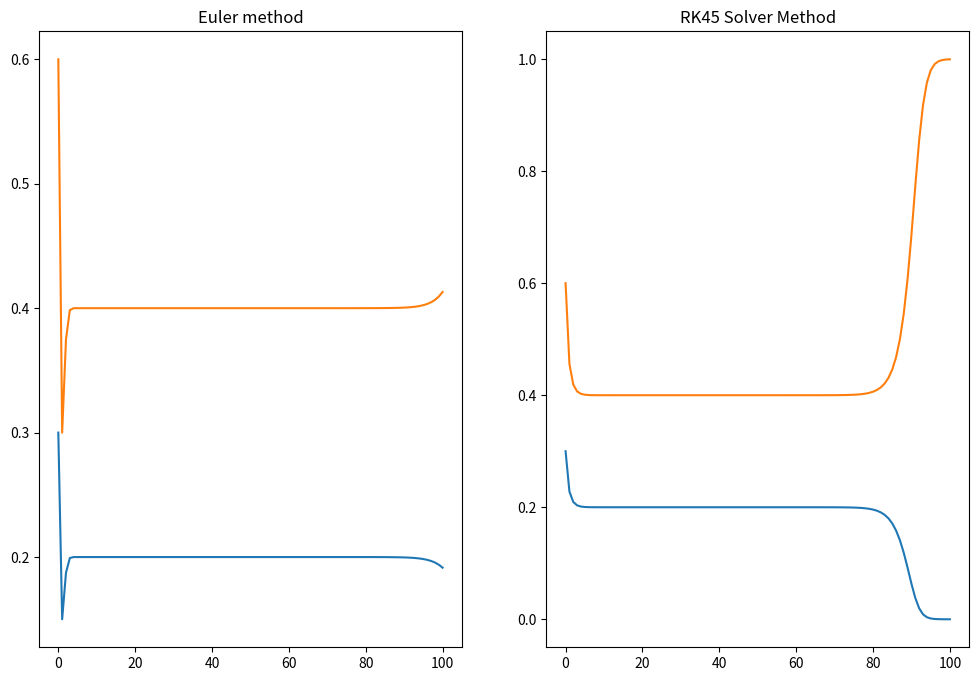
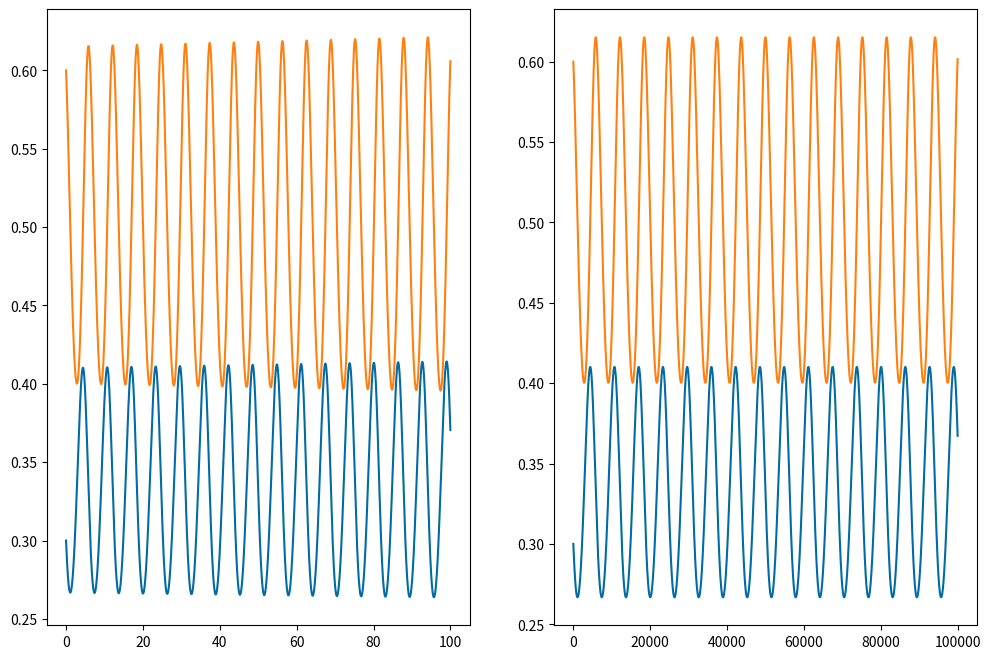

Write Python code to recreate these figures, in order.
#!/usr/bin/env python3

'''
This file contains the tools and scripts needed to complete Lab 2
in CLIMATE410: Climate Modeling. To reproduce all plots from the
report follow the steps below!!

The script will be broken up into a series of sections that compiles
each segment of the analysis into one identifiable area.
'''


'''
Section 1: Import Libraries
'''

import numpy as np
import matplotlib.pyplot as plt ;#plt.ion()
from scipy.integrate import ode

'''
Section 2: Introduce Initial Conditions
'''

'''
 To replicate results of competion models set these values to be:
    a = 1, b = 2, c = 1, d = 3

 To replicate the results of predator-prey models set the values to be:
    Replicating species 1 exctinction
    a =
''' 

a = 1 # Reproduction rate of species 1
b = 2 # Varaible to scale the impact of species 2 on species 1
c = 1 # Reproduction rate of species 2
d = 3 # Varaible to scale the impact of species 1 on species 2

time_start = 0 # Initial time step
time_total = 100 # Amount of time the model will iterate over
delta_t_comp = 1 # Time step in years for the competition model
delta_t_pp = 0.001 # Time step in years for the predator-prey model

# Initial population values
species1_init = 0.3  
species2_init = 0.6
# Create an array of the inital population sizes for species 1 and 2
pop_init = np.array([species1_init, species2_init])

# Create empty lists to store model output for future plotting
# Competition model outputs
pop_history_comp = [np.copy(pop_init)]
time_history_comp = [0.0]
# Predator-Prey model outputs
pop_history_pp = [np.copy(pop_init)]
time_history_pp = [0.0]

# A copy of the initial values must be created so that they 
# can be appeneded to thorughout the euler loop without changing 
# the inital values that are applied elsewhere
# Competition input 
pop_change_comp = np.copy(pop_init) # Generate a copy of the inital population change value 
time_change_comp = np.copy(time_start) # Generate a copy of the inital time step value 
# Predator-Prey input
pop_change_pp = np.copy(pop_init) # Generate a copy of the inital population change value 
time_change_pp = np.copy(time_start)# Generate a copy of the inital time step value 

'''
Section 3: Create function for competition equations
'''

def lotka_comp(t, N, a, b, c, d):
    '''
    This function is designed to caluclate the Lotka-Volterra Competition
    equations for two species. 
    
    There are six required inputs for the equations:
        t: time_step necessary for argument consistency but is not used in equations
        N: defines the inital population values for species 1 and species 2
        a, c: define the theorhetical reproduction rates of species 1 and 2 respectively
        b, d: define the impact of each species on each other

    The return will provide an array of the calculated change in population values where 
        dN1dt is the change in population for species 1
        dN2dt is the change in population for species 2
    '''
    #Define the Lotka-Voltera Competition Eqns
    dN1dt = a * N[0] * (1 - N[0]) - b * N[0] * N[1]
    dN2dt= c * N[1] * (1 - N[1]) - d * N[0] * N[1]

    return(np.array([dN1dt, dN2dt]))

# Run the function to see the first time step
first_step_comp = lotka_comp(delta_t_comp, pop_init, a, b, c, d) 
# A check to make sure reasonable values are being prodcued
print(f"This is the population cahnge at the first time step of the competition model: {first_step_comp}") 

'''
Section 4: Calculating competition with Euler method
'''

# This for loop represents the euler time series calculation over the total time series
for t in range(time_total):
    # First we run the function we created earlier to calculate 
    # population change with our desired inputs
    competition = lotka_comp(delta_t_comp, pop_change_comp, a, b, c, d)
    # Calculate values for the next time steps
    pop_change_comp = pop_change_comp + competition * delta_t_comp
    time_change_comp = time_change_comp + delta_t_comp
    # Append these new values to the lists of pop_change and time_change
    pop_history_comp.append(pop_change_comp)
    time_history_comp.append(time_change_comp)
    # Uncomment to print the values calculated to ensure the calculations are running appropriately
    #print(pop_history_comp)
    #print(time_history_comp)

'''
Section 5: Calculating competition with rk45 solver
'''

def rk45_comp(N, a, b, c, d, dt, time):
    r = ode(lotka_comp).set_integrator('RK45', atol = 1.0e-14, rtol = 1.0e-12)

    r.set_initial_value(N, 0).set_f_params(a, b, c, d)

    # Need to create empty lists the function can append to
    pop1 = []
    pop2 = []
    # Need to append the inital conditons into the list as the first step
    pop1.append(pop_init[0]) 
    pop2.append(pop_init[1])

    # 
    while r.successful() and r.t < time:
        r.integrate(r.t + dt)
        pop1.append(r.y[0])
        pop2.append(r.y[1])
        
    return[pop1, pop2]

rk45_pop_comp = rk45_comp(pop_init, a, b, c, d, delta_t_comp, time_total)

'''
Section 6: Plotting the competition models
'''

# Create an array of the population history calculated in the euler loop for easier plotting
pop_history_comp = np.array(pop_history_comp)

# We need to separate the data generated for each species for ease of plotting
species1 = pop_history_comp[:,0] # Pull out the values for species 1 from the function
species2 = pop_history_comp[:,1] # Pull out the values for species 2 from the function

# Generate the figure size and to display both the euler and rk45 outputs
fig, (ax1, ax2) = plt.subplots(1, 2, figsize=(12,8))
# Utilize a color blind friendly color scheme for accessibility of figures
plt.style.use('tableau-colorblind10')
# Plot the euler method data on the left hand figure
ax1.plot(time_history_comp, species1, label = "Species 1")
ax1.plot(time_history_comp, species2, label = "Species 2")
ax1.set_title("Euler method")
# Plot the rk45 method data on the right hand figure
ax2.plot(rk45_pop_comp[0], label = "Species 1")
ax2.plot(rk45_pop_comp[1], label = "Species 2")
ax2.set_title("RK45 Solver Method")

plt.show()

'''
Section 7: Create function for Predator Prey Equations
'''

def lotka_pp(t, N, a, b, c, d):
    '''
    This function is designed to caluclate the Lotka-Volterra
    Predator-Prey equations for two species, where one predates the other. 

    There are six required inputs for the equations:
        t: time_step necessary for argument consistency but is not used in equations
        N: defines the inital population values for species 1 and species 2
        a, c: define the theorhetical reproduction rates of species 1 and 2 respectively
        b, d: define the impact of each species on each other
    
    The return will provide an array of the calculated change in population values where 
        dN1dt is the change in population for species 1
        dN2dt is the change in population for species 2
    '''
    #Define the Lotka-Voltera Predator-Prey Eqns.
    dN1dt = a * N[0] - b * N[0] * N[1]
    dN2dt = - c * N[1] + d * N[0] * N[1]

    return(np.array([dN1dt, dN2dt]))

# Run the function to see the first time step
first_step_pp = lotka_pp(delta_t_pp, pop_init, a, b, c, d) 
# A check to make sure reasonable values are being prodcued
print(f"This is the population change at the first time step of the predator-prey model: {first_step_pp}") 

'''
Section 8: Calculating predation with Euler method
'''

for t in range(time_total*1000):
    # First we run the function we created earlier to calculate 
    # population change with our desired inputs
    pred_prey = lotka_pp(delta_t_pp, pop_change_pp, a, b, c, d)
    # Calculate values for the next time steps
    pop_change_pp = pop_change_pp + pred_prey*delta_t_pp
    time_change_pp = time_change_pp + delta_t_pp
    # Append these new values to the lists of pop_change and time_change
    pop_history_pp.append(pop_change_pp)
    time_history_pp.append(time_change_pp)
    if time_change_pp>100:
        break
    # Uncomment to print the values calculated to ensure the calculations are running appropriately
    #print(pop_history_pp)
    #print(time_history_pp)

'''
Section 9: Calculating predation with rk45 method
'''

def rk45_pp(N, a, b, c, d, dt, time):
    r = ode(lotka_pp).set_integrator('RK45')

    r.set_initial_value(N, 0).set_f_params(a, b, c, d)

    # Need to create empty lists the function can append to
    prey = []
    predator= []
    # Need to append the inital conditons into the list as the first step
    prey.append(pop_init[0]) 
    predator.append(pop_init[1])

    # 
    while r.successful() and r.t < time:
        r.integrate(r.t + dt)
        prey.append(r.y[0])
        predator.append(r.y[1])
        
    return[prey, predator]

rk45_pop_pp = rk45_pp(pop_init, a, b, c, d, delta_t_pp, time_total)

# Create an array of the population history calculated in the euler loop for easier plotting
pop_history_pp = np.array(pop_history_pp)

# We need to separate the data generated for each species for ease of plotting
prey = pop_history_pp[:,0] # Pull out the values for species 1 from the function
predator = pop_history_pp[:,1] # Pull out the values for species 2 from the function

# Generate the figure size and to display both the euler and rk45 outputs
fig, (ax1, ax2) = plt.subplots(1, 2, figsize=(12,8))
# Utilize a color blind friendly color scheme for accessibility of figures
plt.style.use('tableau-colorblind10')
# Plot the euler method data on the left hand figure
ax1.plot(time_history_pp, prey, label = "Species 1")
ax1.plot(time_history_pp, predator, label = "Species 2")
# Plot the rk45 method data on the right hand figure
ax2.plot(rk45_pop_pp[0], label = "Species 1")
ax2.plot(rk45_pop_pp[1], label = "Species 2")

plt.show()
